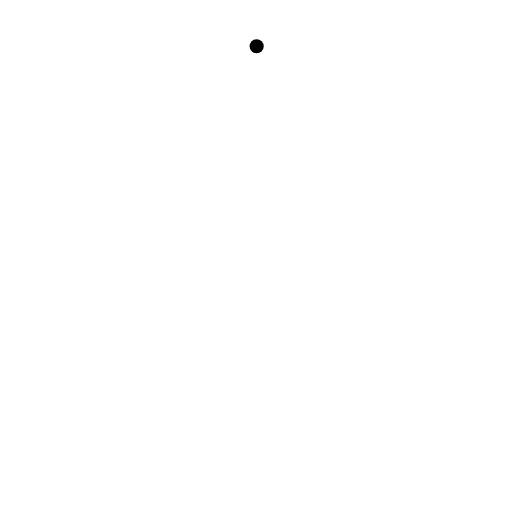
t = 0.00 s
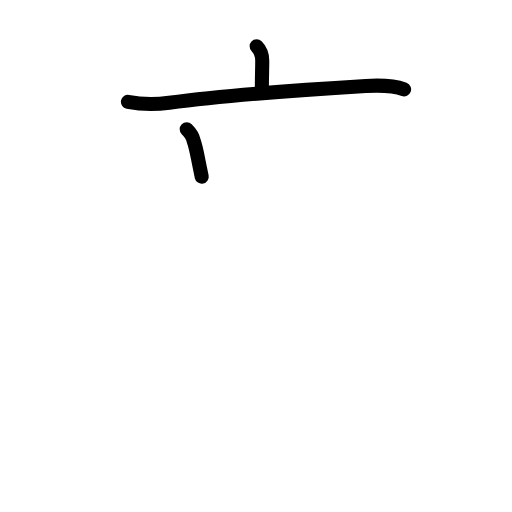
t = 2.80 s
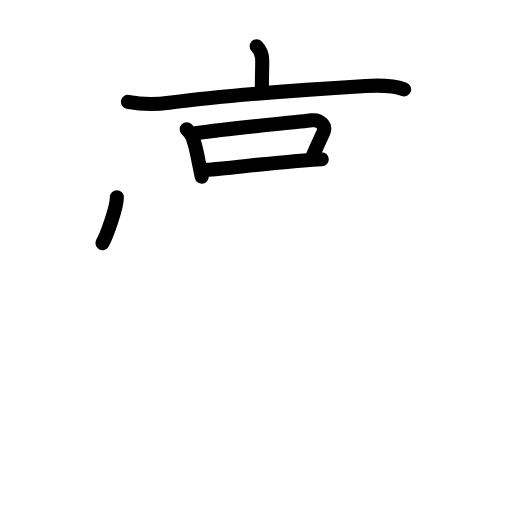
t = 5.60 s
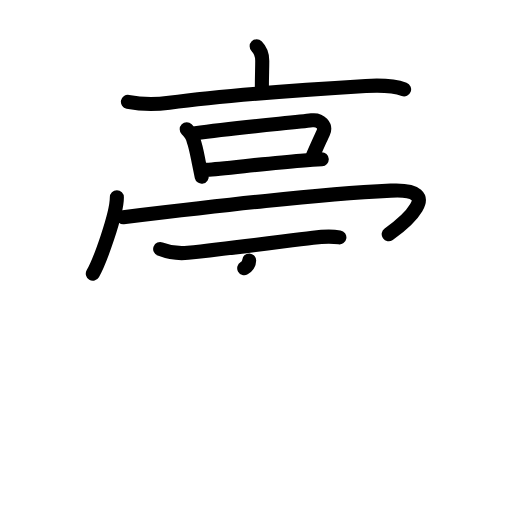
t = 8.40 s
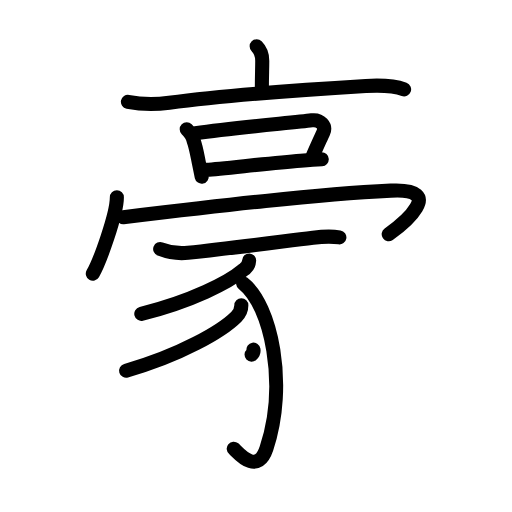
t = 11.20 s
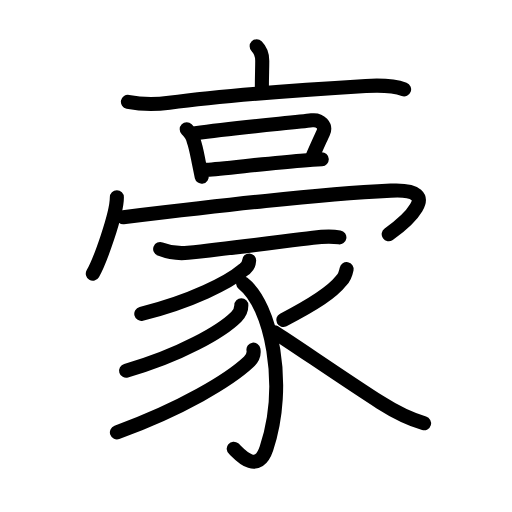
t = 14.00 s

The animated SVG that drew these frames (rendered in a browser with its animation timeline set to each time). Animation: 44 SMIL elements (animate=44); one cycle of 14.00 s.

<?xml version="1.0" encoding="UTF-8"?>
<!--
AniKanjiVG is licensed by CC-BY-SA Paul C. Sommerhoff (https://bitbucket.org/sommerhoff/anikanjivg).
AniKanjiVG uses KanjiVG which is licensed by CC-BY-SA Ulrich Apel (http://kanjivg.tagaini.net).
See also http://creativecommons.org/licenses/by-sa/3.0/
-->
<svg xmlns:kvg='http://kanjivg.tagaini.net' xmlns='http://www.w3.org/2000/svg' width='109' height='109' viewBox='0 0 109 109' style='fill:none;stroke:#000000;stroke-width:3;stroke-linecap:round;stroke-linejoin:round;' id="kvg:kanji_08c6a"><g id="kvg:08c6a" kvg:element="豪"><g id="kvg:08c6a-g1" kvg:position="top" kvg:phon="高V"><g id="kvg:08c6a-g2" kvg:element="亠" kvg:radical="nelson"><path id="kvg:08c6a-s1" kvg:type="㇑a" d="M54.64,9.86c0.88,0.88,1.19,1.89,1.19,3.06c0,1.83-0.08,3.13-0.08,5.83"><animate attributeName="d" begin="0.0s" dur="0.5s" from="M54.64,9.86C54.64,9.86,54.64,9.86,54.64,9.86" to="M54.64,9.86c0.88,0.88,1.19,1.89,1.19,3.06" />
<animate attributeName="d" begin="0.5s" dur="0.5s" from="M54.64,9.86c0.88,0.88,1.19,1.89,1.19,3.06c0,0,0,0,0,0,0" to="M54.64,9.86c0.88,0.88,1.19,1.89,1.19,3.06c0,1.83-0.08,3.13-0.08,5.83" />
</path>
<path id="kvg:08c6a-s2" kvg:type="㇐" d="M27.23,21.67c2.89,0.57,5.86,0.59,8.79,0.2c12.11-1.62,30.21-2.86,41.86-3.56c2.58-0.15,5.7-0.19,8.15,0.72"><animate attributeName="d" begin="1.0s" dur="0.3333333333333333s" from="M27.23,21.67C27.23,21.67,27.23,21.67,27.23,21.67" to="M27.23,21.67c2.89,0.57,5.86,0.59,8.79,0.2" />
<animate attributeName="d" begin="1.3333333333333333s" dur="0.3333333333333333s" from="M27.23,21.67c2.89,0.57,5.86,0.59,8.79,0.2c0,0,0,0,0,0,0" to="M27.23,21.67c2.89,0.57,5.86,0.59,8.79,0.2c12.11-1.62,30.21-2.86,41.86-3.56" />
<animate attributeName="d" begin="1.6666666666666665s" dur="0.3333333333333333s" from="M27.23,21.67c2.89,0.57,5.86,0.59,8.79,0.2c12.11-1.62,30.21-2.86,41.86-3.56c0,0,0,0,0,0,0" to="M27.23,21.67c2.89,0.57,5.86,0.59,8.79,0.2c12.11-1.62,30.21-2.86,41.86-3.56c2.58-0.15,5.7-0.19,8.15,0.72" />
<animate attributeName="d" begin="0s" dur="1.0s" from="M-100,-100" to="M-100,-100" />
</path>
</g>
<g id="kvg:08c6a-g3" kvg:element="口"><path id="kvg:08c6a-s3" kvg:type="㇑" d="M39.75,27.51c0.74,0.74,1.31,1.6,1.44,2.34c0.53,1.44,0.74,2.79,1.15,4.84c0.21,1.01,0.4,2.01,0.6,2.91"><animate attributeName="d" begin="2.0s" dur="0.3333333333333333s" from="M39.75,27.51C39.75,27.51,39.75,27.51,39.75,27.51" to="M39.75,27.51c0.74,0.74,1.31,1.6,1.44,2.34" />
<animate attributeName="d" begin="2.3333333333333335s" dur="0.3333333333333333s" from="M39.75,27.51c0.74,0.74,1.31,1.6,1.44,2.34c0,0,0,0,0,0,0" to="M39.75,27.51c0.74,0.74,1.31,1.6,1.44,2.34c0.53,1.44,0.74,2.79,1.15,4.84" />
<animate attributeName="d" begin="2.6666666666666665s" dur="0.3333333333333333s" from="M39.75,27.51c0.74,0.74,1.31,1.6,1.44,2.34c0.53,1.44,0.74,2.79,1.15,4.84c0,0,0,0,0,0,0" to="M39.75,27.51c0.74,0.74,1.31,1.6,1.44,2.34c0.53,1.44,0.74,2.79,1.15,4.84c0.21,1.01,0.4,2.01,0.6,2.91" />
<animate attributeName="d" begin="0s" dur="2.0s" from="M-100,-100" to="M-100,-100" />
</path>
<path id="kvg:08c6a-s4" kvg:type="㇕b" d="M41.6,28.38c8.77-1.26,21.03-2.26,24.76-2.76c1.89-0.25,3.05,1.24,2.5,2.49c-0.61,1.38-1.48,3.26-2.23,5"><animate attributeName="d" begin="3.0s" dur="0.3333333333333333s" from="M41.6,28.38C41.6,28.38,41.6,28.38,41.6,28.38" to="M41.6,28.38c8.77-1.26,21.03-2.26,24.76-2.76" />
<animate attributeName="d" begin="3.3333333333333335s" dur="0.3333333333333333s" from="M41.6,28.38c8.77-1.26,21.03-2.26,24.76-2.76c0,0,0,0,0,0,0" to="M41.6,28.38c8.77-1.26,21.03-2.26,24.76-2.76c1.89-0.25,3.05,1.24,2.5,2.49" />
<animate attributeName="d" begin="3.6666666666666665s" dur="0.3333333333333333s" from="M41.6,28.38c8.77-1.26,21.03-2.26,24.76-2.76c1.89-0.25,3.05,1.24,2.5,2.49c0,0,0,0,0,0,0" to="M41.6,28.38c8.77-1.26,21.03-2.26,24.76-2.76c1.89-0.25,3.05,1.24,2.5,2.49c-0.61,1.38-1.48,3.26-2.23,5" />
<animate attributeName="d" begin="0s" dur="3.0s" from="M-100,-100" to="M-100,-100" />
</path>
<path id="kvg:08c6a-s5" kvg:type="㇐b" d="M44,36.15c3.49-0.23,13.29-1.42,20-1.94c1.77-0.14,3.33-0.25,4.5-0.31"><animate attributeName="d" begin="4.0s" dur="0.5s" from="M44,36.15C44,36.15,44,36.15,44,36.15" to="M44,36.15c3.49-0.23,13.29-1.42,20-1.94" />
<animate attributeName="d" begin="4.5s" dur="0.5s" from="M44,36.15c3.49-0.23,13.29-1.42,20-1.94c0,0,0,0,0,0,0" to="M44,36.15c3.49-0.23,13.29-1.42,20-1.94c1.77-0.14,3.33-0.25,4.5-0.31" />
<animate attributeName="d" begin="0s" dur="4.0s" from="M-100,-100" to="M-100,-100" />
</path>
</g>
<g id="kvg:08c6a-g4" kvg:element="冖"><path id="kvg:08c6a-s6" kvg:type="㇔" d="M24.88,42c0,3.68-3.69,13.8-5.12,16.25"><animate attributeName="d" begin="5.0s" dur="1.0s" from="M24.88,42C24.88,42,24.88,42,24.88,42" to="M24.88,42c0,3.68-3.69,13.8-5.12,16.25" />
<animate attributeName="d" begin="0s" dur="5.0s" from="M-100,-100" to="M-100,-100" />
</path>
<path id="kvg:08c6a-s7" kvg:type="㇖b" d="M26.24,46.24C47,43.75,67.25,41.38,83.2,40.59c12.05-0.6,2.55,7.16-0.45,9.28"><animate attributeName="d" begin="6.0s" dur="0.5s" from="M26.24,46.24C26.24,46.24,26.24,46.24,26.24,46.24" to="M26.24,46.24C47,43.75,67.25,41.38,83.2,40.59" />
<animate attributeName="d" begin="6.5s" dur="0.5s" from="M26.24,46.24C47,43.75,67.25,41.38,83.2,40.59c0,0,0,0,0,0,0" to="M26.24,46.24C47,43.75,67.25,41.38,83.2,40.59c12.05-0.6,2.55,7.16-0.45,9.28" />
<animate attributeName="d" begin="0s" dur="6.0s" from="M-100,-100" to="M-100,-100" />
</path>
</g>
</g>
<g id="kvg:08c6a-g5" kvg:element="豕" kvg:position="bottom" kvg:radical="tradit"><path id="kvg:08c6a-s8" kvg:type="㇐" d="M34.1,53.01c1.88,0.73,3.94,1.02,5.9,0.81c8.33-0.89,18.05-2.16,26.63-3.22c1.72-0.21,3.86-0.35,5.62-0.07"><animate attributeName="d" begin="7.0s" dur="0.3333333333333333s" from="M34.1,53.01C34.1,53.01,34.1,53.01,34.1,53.01" to="M34.1,53.01c1.88,0.73,3.94,1.02,5.9,0.81" />
<animate attributeName="d" begin="7.333333333333333s" dur="0.3333333333333333s" from="M34.1,53.01c1.88,0.73,3.94,1.02,5.9,0.81c0,0,0,0,0,0,0" to="M34.1,53.01c1.88,0.73,3.94,1.02,5.9,0.81c8.33-0.89,18.05-2.16,26.63-3.22" />
<animate attributeName="d" begin="7.666666666666667s" dur="0.3333333333333333s" from="M34.1,53.01c1.88,0.73,3.94,1.02,5.9,0.81c8.33-0.89,18.05-2.16,26.63-3.22c0,0,0,0,0,0,0" to="M34.1,53.01c1.88,0.73,3.94,1.02,5.9,0.81c8.33-0.89,18.05-2.16,26.63-3.22c1.72-0.21,3.86-0.35,5.62-0.07" />
<animate attributeName="d" begin="0s" dur="7.0s" from="M-100,-100" to="M-100,-100" />
</path>
<path id="kvg:08c6a-s9" kvg:type="㇒" d="M53.04,55.47c-0.04,0.9-0.49,1.58-1.31,2.04c-2.93,2.51-10.9,6.64-21.65,9.3"><animate attributeName="d" begin="8.0s" dur="0.5s" from="M53.04,55.47C53.04,55.47,53.04,55.47,53.04,55.47" to="M53.04,55.47c-0.04,0.9-0.49,1.58-1.31,2.04" />
<animate attributeName="d" begin="8.5s" dur="0.5s" from="M53.04,55.47c-0.04,0.9-0.49,1.58-1.31,2.04c0,0,0,0,0,0,0" to="M53.04,55.47c-0.04,0.9-0.49,1.58-1.31,2.04c-2.93,2.51-10.9,6.64-21.65,9.3" />
<animate attributeName="d" begin="0s" dur="8.0s" from="M-100,-100" to="M-100,-100" />
</path>
<path id="kvg:08c6a-s10" kvg:type="㇕v" d="M51.76,60.34c5.99,4.66,9.49,21.53,4.96,35.14c-1.98,5.96-6.18,0.7-6.96,0.04"><animate attributeName="d" begin="9.0s" dur="0.5s" from="M51.76,60.34C51.76,60.34,51.76,60.34,51.76,60.34" to="M51.76,60.34c5.99,4.66,9.49,21.53,4.96,35.14" />
<animate attributeName="d" begin="9.5s" dur="0.5s" from="M51.76,60.34c5.99,4.66,9.49,21.53,4.96,35.14c0,0,0,0,0,0,0" to="M51.76,60.34c5.99,4.66,9.49,21.53,4.96,35.14c-1.98,5.96-6.18,0.7-6.96,0.04" />
<animate attributeName="d" begin="0s" dur="9.0s" from="M-100,-100" to="M-100,-100" />
</path>
<path id="kvg:08c6a-s11" kvg:type="㇒" d="M51.38,65c0,0.88-0.31,1.69-1.06,2.43c-3.07,3.07-11.9,8.2-23.47,11.49"><animate attributeName="d" begin="10.0s" dur="0.5s" from="M51.38,65C51.38,65,51.38,65,51.38,65" to="M51.38,65c0,0.88-0.31,1.69-1.06,2.43" />
<animate attributeName="d" begin="10.5s" dur="0.5s" from="M51.38,65c0,0.88-0.31,1.69-1.06,2.43c0,0,0,0,0,0,0" to="M51.38,65c0,0.88-0.31,1.69-1.06,2.43c-3.07,3.07-11.9,8.2-23.47,11.49" />
<animate attributeName="d" begin="0s" dur="10.0s" from="M-100,-100" to="M-100,-100" />
</path>
<path id="kvg:08c6a-s12" kvg:type="㇒" d="M53.96,74.44c0.18,1.05-0.24,1.9-1.01,2.62C48.88,80.88,38.75,87,24.89,92.05"><animate attributeName="d" begin="11.0s" dur="0.5s" from="M53.96,74.44C53.96,74.44,53.96,74.44,53.96,74.44" to="M53.96,74.44c0.18,1.05-0.24,1.9-1.01,2.62" />
<animate attributeName="d" begin="11.5s" dur="0.5s" from="M53.96,74.44c0.18,1.05-0.24,1.9-1.01,2.62c0,0,0,0,0,0,0" to="M53.96,74.44c0.18,1.05-0.24,1.9-1.01,2.62C48.88,80.88,38.75,87,24.89,92.05" />
<animate attributeName="d" begin="0s" dur="11.0s" from="M-100,-100" to="M-100,-100" />
</path>
<path id="kvg:08c6a-s13" kvg:type="㇒" d="M73.79,57.28c-0.17,0.85-0.44,1.78-1.15,2.47c-1.96,2.49-5.49,4.82-12.33,8.37"><animate attributeName="d" begin="12.0s" dur="0.5s" from="M73.79,57.28C73.79,57.28,73.79,57.28,73.79,57.28" to="M73.79,57.28c-0.17,0.85-0.44,1.78-1.15,2.47" />
<animate attributeName="d" begin="12.5s" dur="0.5s" from="M73.79,57.28c-0.17,0.85-0.44,1.78-1.15,2.47c0,0,0,0,0,0,0" to="M73.79,57.28c-0.17,0.85-0.44,1.78-1.15,2.47c-1.96,2.49-5.49,4.82-12.33,8.37" />
<animate attributeName="d" begin="0s" dur="12.0s" from="M-100,-100" to="M-100,-100" />
</path>
<path id="kvg:08c6a-s14" kvg:type="㇏" d="M58.43,70.72C61.94,72.91,73.39,80.83,81,85.69c2.94,1.87,5.5,3.31,9.28,4.42"><animate attributeName="d" begin="13.0s" dur="0.5s" from="M58.43,70.72C58.43,70.72,58.43,70.72,58.43,70.72" to="M58.43,70.72C61.94,72.91,73.39,80.83,81,85.69" />
<animate attributeName="d" begin="13.5s" dur="0.5s" from="M58.43,70.72C61.94,72.91,73.39,80.83,81,85.69c0,0,0,0,0,0,0" to="M58.43,70.72C61.94,72.91,73.39,80.83,81,85.69c2.94,1.87,5.5,3.31,9.28,4.42" />
<animate attributeName="d" begin="0s" dur="13.0s" from="M-100,-100" to="M-100,-100" />
</path>
</g>
</g>
</svg>
